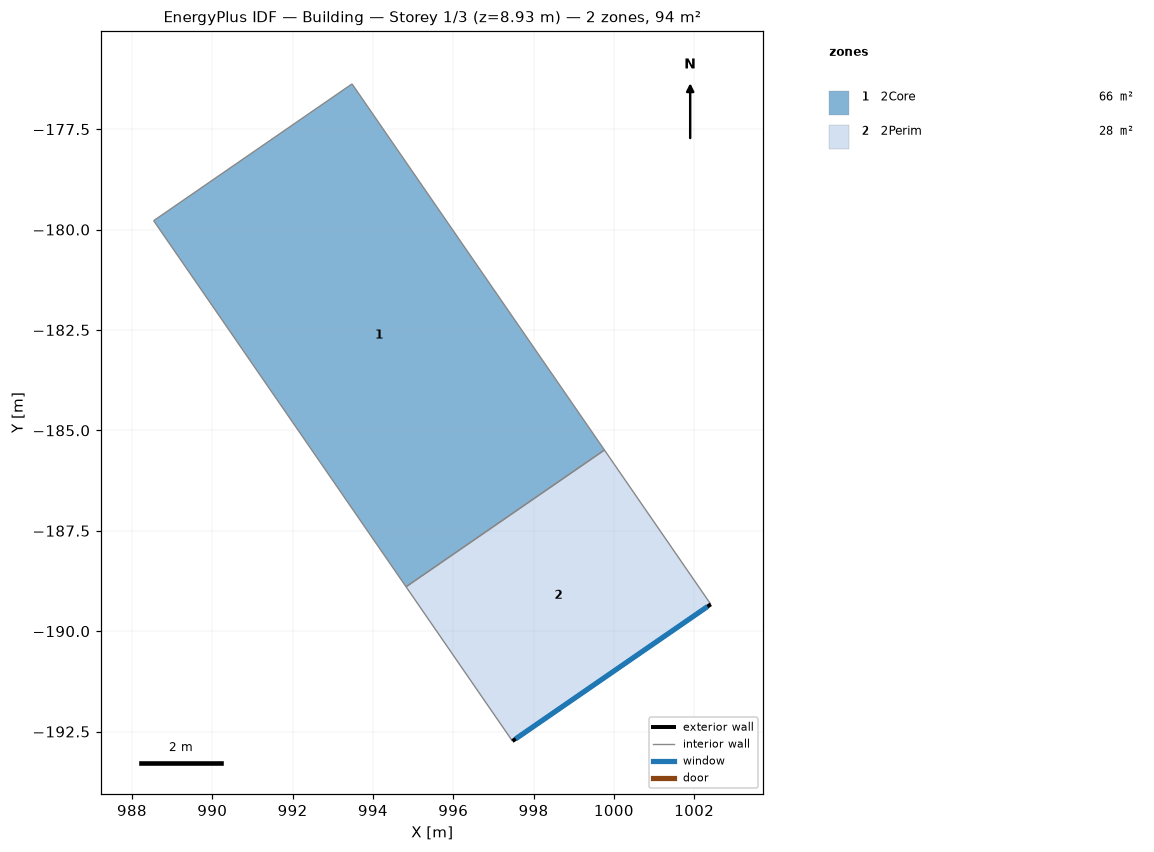
=== STOREY PLAN SPEC (per zone: floor XY polygon, exterior-wall plan segments, windows/doors) ===
zone 1: 2Core  (66.4 m²)
  floor: (994.82, -188.90) (988.54, -179.78) (993.48, -176.37) (999.76, -185.49)
  interior walls: 4
zone 2: 2Perim  (28.0 m²)
  floor: (997.47, -192.74) (994.82, -188.90) (999.76, -185.49) (1002.41, -189.33)
  exterior wall: (1002.41, -189.33) – (997.47, -192.74)  [6.0 m]
    window: (1002.33, -189.39) – (997.56, -192.68)  [16.1 m²]
  interior walls: 3

=== DERIVED (storey summary) ===
Building: Building
Storey: 1 of 3  (floor level z = 8.93 m)
Storey gross floor area: 94.4 m²
Zones on this storey: 2
  - 2Core: floor 66.4 m²
  - 2Perim: floor 28.0 m²; exterior wall 6.0 m (26.8 m²); 1 window(s) 16.1 m²; WWR 60.0%
Zone adjacency (shared interzone walls):
  - 2Core ↔ 2Perim